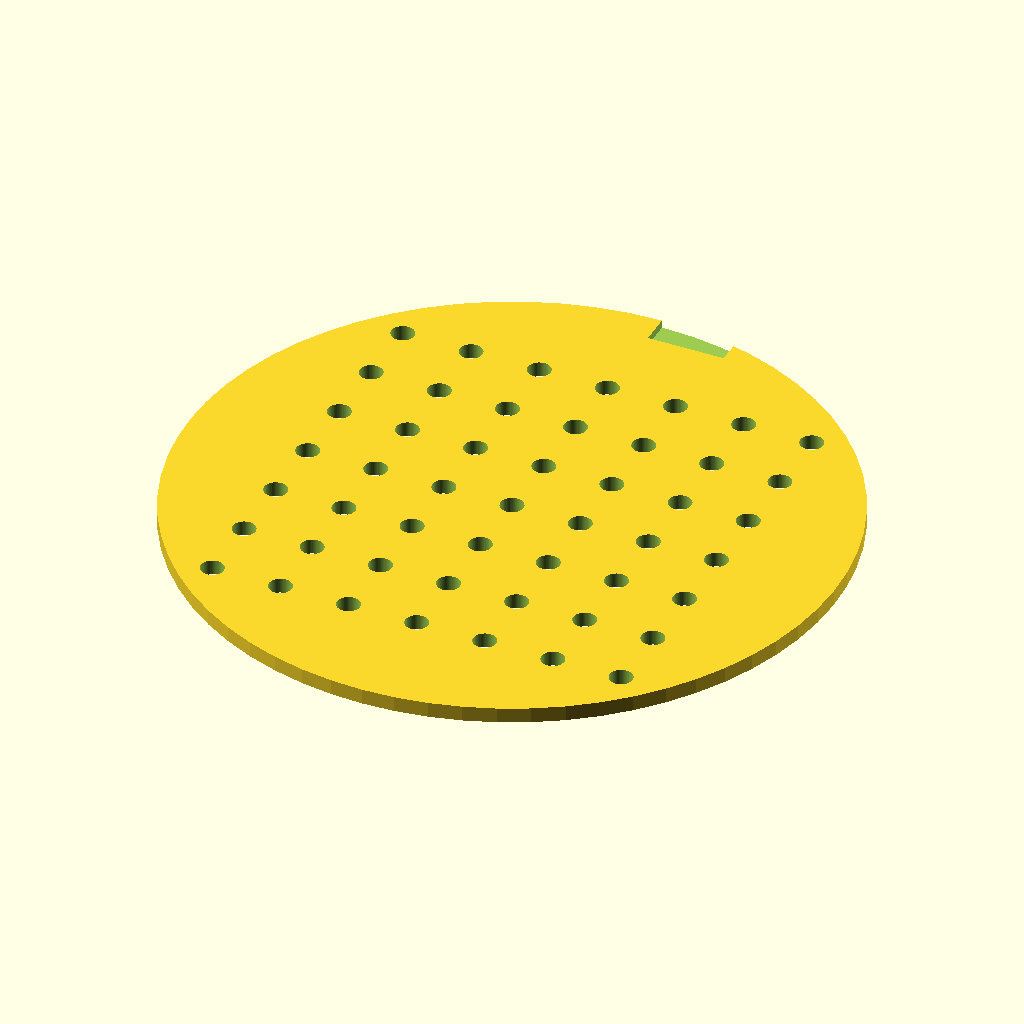
Cell 1: the model at its default parameters.
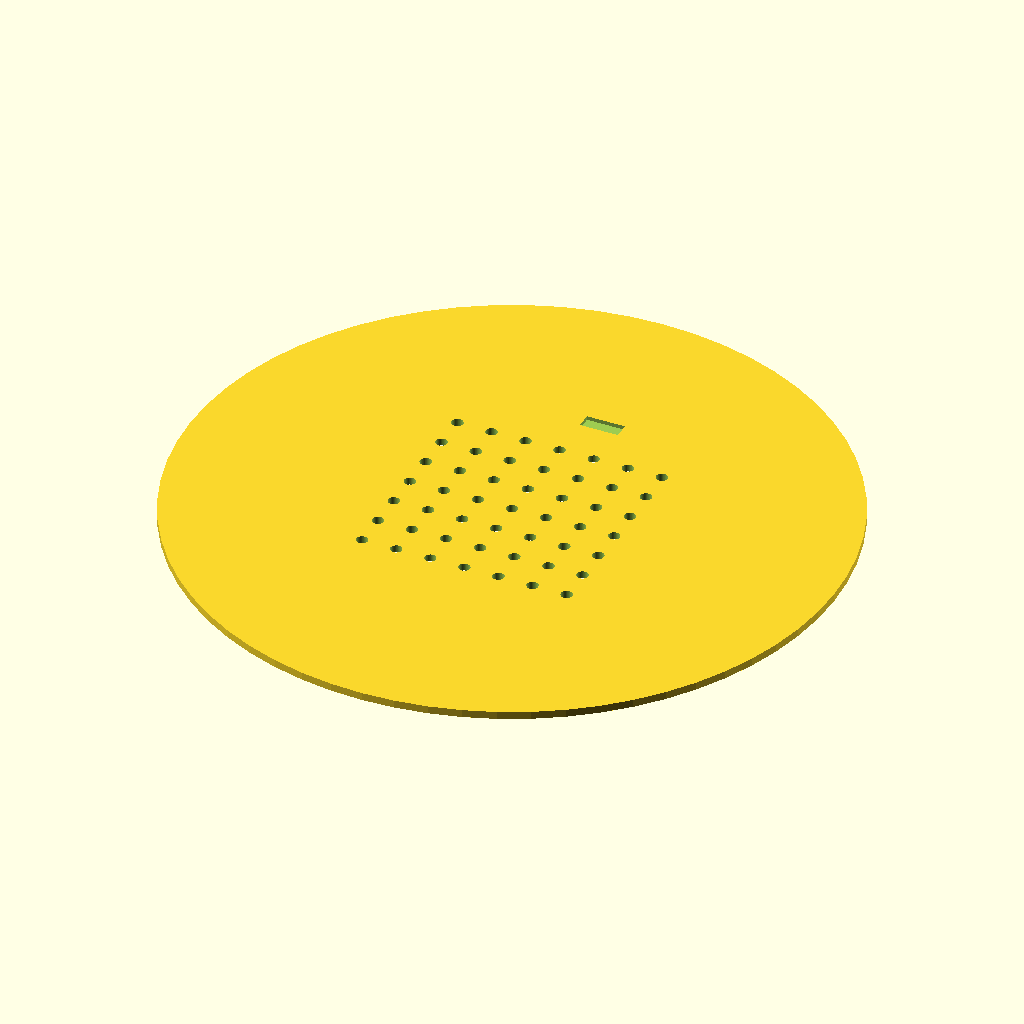
Cell 2 — diameter_disc set to 170, the other parameters unchanged.
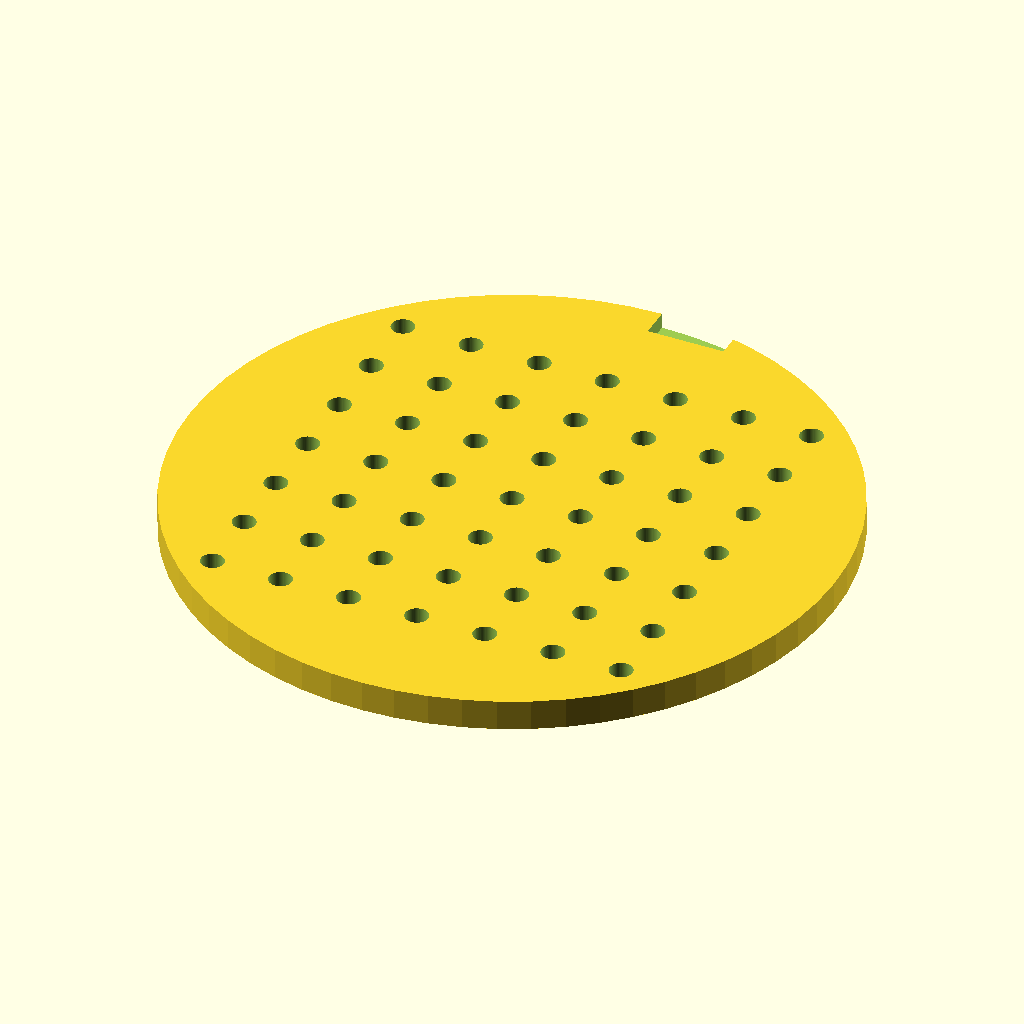
Cell 3: the same model with thickness_disc = 4.
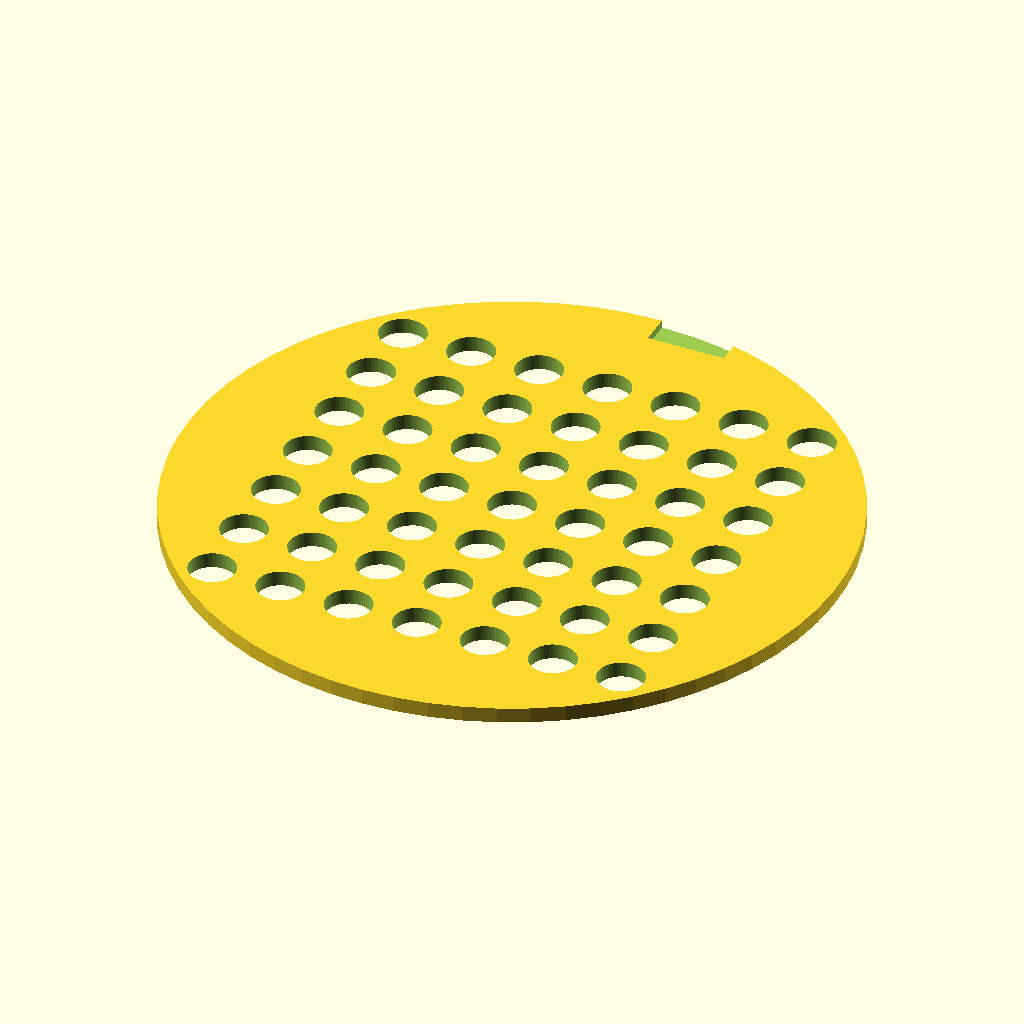
Cell 4: hole_diameter = 6 (everything else at default).
All cells are drawn from the same view direction (rotation 55°, 0°, 25°, orthographic, colour scheme Cornfield), but the view is re-fitted for each cell, so position and scale can differ between cells as well as the parameter.
Source of the model, bench/results/main-tiiny/code/tiiny_Qwen_Qwen3-30B-A3B-Instruct/seed_sowing_template_s2_a2.scad:
// Sowing template for 90 mm Petri dish
// Final corrected version to match all specifications exactly

// Overall disc dimensions
diameter_disc = 85;
thickness_disc = 2;

// Grid parameters
grid_rows = 7;
grid_cols = 7;
hole_diameter = 3;
hole_spacing = 9;

// Notch dimensions
notch_width = 10;      // X direction
notch_depth = 4;         // Y direction (in from rim)

// Set resolution for smooth holes
$fn = 64;

// Main disc body
module disc() {
    difference() {
        // Solid disc: centered at z = 0, so bottom at z = -1, top at z = 1
        // We want the bottom to be at z = 0, so we'll shift the entire part up by 1 mm
        // But we do that at the top level, so here we define the geometry at z = -1 to +1

        // Solid disc centered at origin (z = 0), so it spans z = -1 to z = +1
        cylinder(h = thickness_disc, r = diameter_disc / 2, center = true);
        
        // Cut out the grid of holes
        // Centered on origin: total span = (6 * 9) = 54 mm → from -27 to +27 in both X and Y
        for (i = [0 : grid_rows - 1]) {
            for (j = [0 : grid_cols - 1]) {
                translate([
                    -27 + j * hole_spacing,
                    -27 + i * hole_spacing,
                    0
                ]) {
                    cylinder(h = thickness_disc + 0.1, r = hole_diameter / 2, center = true);
                }
            }
        }
        
        // Cut out the orientation notch
        // Notch is on the +Y side, so it's at the top of the disc in Y direction
        // The disc has radius 42.5 mm → rim at Y = -42.5 (bottom) and Y = +42.5 (top)
        // Notch is on the +Y side → so it's near Y = +42.5
        // Notch is 4 mm deep (in from the rim), so it extends from Y = +42.5 - 4 = +38.5 to Y = +42.5
        // Notch is 10 mm wide (X), so from X = -5 to X = +5
        // Notch is centered on Y axis → X center = 0
        translate([
            0,
            +42.5 - notch_depth,
            -0.01
        ]) {
            cube([
                notch_width,
                notch_depth,
                thickness_disc + 0.02
            ], center = false);
        }
    }
}

// Shift the entire disc up by 1 mm so that its bottom is at z = 0
// This ensures the part sits flat on the bed at z = 0
translate([0, 0, 1]) {
    disc();
}
Parameter table extracted from the source (name, type, default, range or options):
diameter_disc: number, default 85
thickness_disc: number, default 2
grid_rows: number, default 7
grid_cols: number, default 7
hole_diameter: number, default 3
hole_spacing: number, default 9
notch_width: number, default 10
notch_depth: number, default 4
